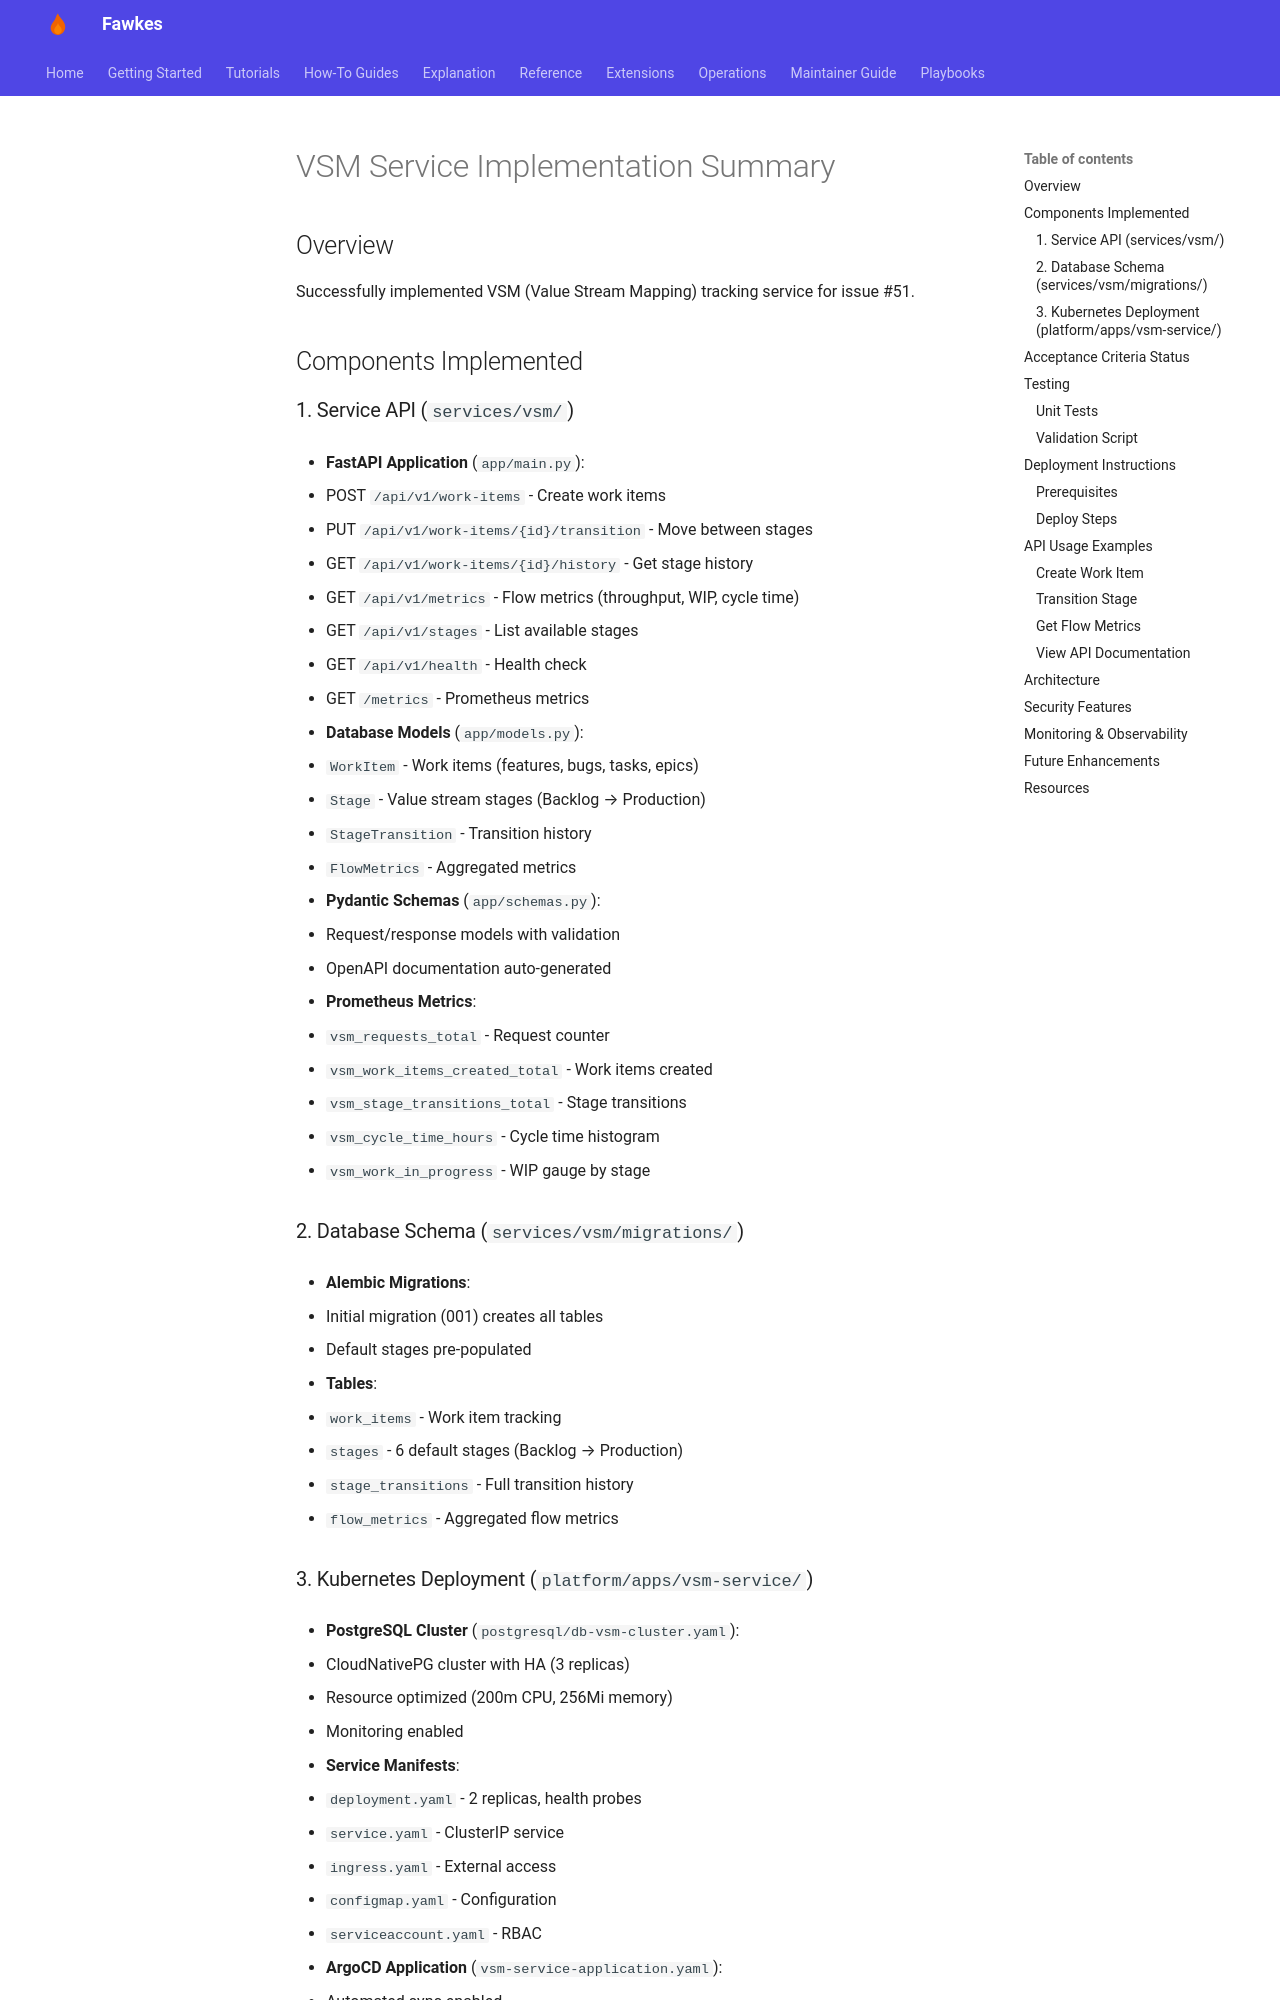

repository: paruff/fawkes · page: archive/implementation-notes/VSM_IMPLEMENTATION_SUMMARY/index.html · generator: mkdocs

# VSM Service Implementation Summary

## Overview

Successfully implemented VSM (Value Stream Mapping) tracking service for issue #51.

## Components Implemented

### 1. Service API (`services/vsm/`)

- **FastAPI Application** (`app/main.py`):

  - POST `/api/v1/work-items` - Create work items
  - PUT `/api/v1/work-items/{id}/transition` - Move between stages
  - GET `/api/v1/work-items/{id}/history` - Get stage history
  - GET `/api/v1/metrics` - Flow metrics (throughput, WIP, cycle time)
  - GET `/api/v1/stages` - List available stages
  - GET `/api/v1/health` - Health check
  - GET `/metrics` - Prometheus metrics

- **Database Models** (`app/models.py`):

  - `WorkItem` - Work items (features, bugs, tasks, epics)
  - `Stage` - Value stream stages (Backlog → Production)
  - `StageTransition` - Transition history
  - `FlowMetrics` - Aggregated metrics

- **Pydantic Schemas** (`app/schemas.py`):

  - Request/response models with validation
  - OpenAPI documentation auto-generated

- **Prometheus Metrics**:
  - `vsm_requests_total` - Request counter
  - `vsm_work_items_created_total` - Work items created
  - `vsm_stage_transitions_total` - Stage transitions
  - `vsm_cycle_time_hours` - Cycle time histogram
  - `vsm_work_in_progress` - WIP gauge by stage

### 2. Database Schema (`services/vsm/migrations/`)

- **Alembic Migrations**:

  - Initial migration (001) creates all tables
  - Default stages pre-populated

- **Tables**:
  - `work_items` - Work item tracking
  - `stages` - 6 default stages (Backlog → Production)
  - `stage_transitions` - Full transition history
  - `flow_metrics` - Aggregated flow metrics
